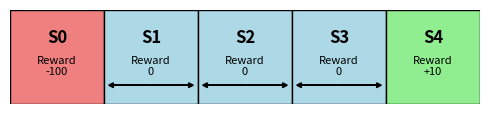

Generate this figure with matplotlib:
# RowGridWorld.py

import numpy as np
import pandas as pd
import matplotlib.pyplot as plt
import matplotlib.patches as patches
import seaborn as sns
import networkx as nx

class GridWorld():
    def __init__(self, size=5):
        self.size = size
        self.nS = size  # number of states
        self.nA = 2     # number of actions
        self.MAX_X = size - 1  # state maximal for the agent (state 4)

        P = {}
        for s in range(self.nS):
            dynamics_s = {}
            for a in range(self.nA):
                s_prime_list = []
                p = 1 if s != 0 and s != self.nS - 1 else 0

                if a == 0:
                    s_prime = max(0, s - 1)
                else:
                    s_prime = min(self.MAX_X, s + 1)

                if s_prime == self.MAX_X:
                    r = 10
                    done = True
                elif s_prime == 0:
                    r = -100
                    done = True
                else:
                    r = 0
                    done = False

                s_prime_list.append((p, s_prime, r, done))
                dynamics_s.update({a: s_prime_list})
            P.update({s: dynamics_s})

        self.P = P

    def plot_gridworld(self):
        nS = self.nS
        fig, ax = plt.subplots(figsize=(nS, 2))

        # Define colors for different types of states
        colors = {
            'start': 'lightcoral',
            'goal': 'lightgreen',
            'intermediate': 'lightblue'
        }

        # Draw the cells for each state
        for s in range(nS):
            # Determine the state type
            if s == 0:
                state_type = 'start'
            elif s == nS - 1:
                state_type = 'goal'
            else:
                state_type = 'intermediate'

            # Create a square patch for the state
            rect = patches.Rectangle((s, 0), 1, 1, linewidth=1, edgecolor='black',
                                     facecolor=colors[state_type])
            ax.add_patch(rect)

            # Add state number
            ax.text(s + 0.5, 0.7, f'S{s}', ha='center', va='center',
                    fontsize=12, fontweight='bold')

            # Add reward information
            if state_type == 'start':
                ax.text(s + 0.5, 0.4, f'Reward\n-100', ha='center',
                        va='center', fontsize=8)
            elif state_type == 'goal':
                ax.text(s + 0.5, 0.4, f'Reward\n+10', ha='center',
                        va='center', fontsize=8)
            else:
                ax.text(s + 0.5, 0.4, 'Reward\n0', ha='center',
                        va='center', fontsize=8)

            # Draw arrows for possible actions
            for a in range(self.nA):
                transitions = self.P[s][a]
                for (p, s_prime, r, done) in transitions:
                    if p > 0 and s != s_prime:
                        # Calculate arrow properties
                        dx = s_prime - s
                        if dx == -1:
                            # Left action
                            ax.arrow(s + 0.5, 0.2, -0.4, 0, head_width=0.05,
                                     head_length=0.05, fc='k', ec='k')
                        elif dx == 1:
                            # Right action
                            ax.arrow(s + 0.5, 0.2, 0.4, 0, head_width=0.05,
                                     head_length=0.05, fc='k', ec='k')

        # Set limits and remove axes
        ax.set_xlim(0, nS)
        ax.set_ylim(0, 1)
        ax.set_aspect('equal')
        ax.axis('off')
        plt.tight_layout()
        plt.show()

    def display_transition_table(self):
        data = []
        for s in self.P:
            for a in self.P[s]:
                transitions = self.P[s][a]
                for (p, s_prime, r, done) in transitions:
                    data.append({
                        'State': f'S{s}',
                        'Action': f'A{a}',
                        'Next State': f'S{s_prime}',
                        'Probability': p,
                        'Reward': r,
                        'Done': done
                    })
        df = pd.DataFrame(data)
        print(df.to_string(index=False))

# Additional plotting functions

def plot_value_function(grid, V):
    nS = grid.nS
    V = V.flatten()  # Ensure V is a 1D array
    fig, ax = plt.subplots(figsize=(nS, 2))

    # Define colors for different types of states
    colors = {
        'start': 'lightcoral',
        'goal': 'lightgreen',
        'intermediate': 'lightblue'
    }

    # Draw the cells for each state and annotate with value
    for s in range(nS):
        # Determine the state type
        if s == 0:
            state_type = 'start'
        elif s == nS - 1:
            state_type = 'goal'
        else:
            state_type = 'intermediate'

        # Create a square patch for the state
        rect = patches.Rectangle((s, 0), 1, 1, linewidth=1,
                                 edgecolor='black', facecolor=colors[state_type])
        ax.add_patch(rect)

        # Add state number and value
        ax.text(s + 0.5, 0.7, f'S{s}', ha='center', va='center',
                fontsize=12, fontweight='bold')
        ax.text(s + 0.5, 0.4, f'V={V[s]:.2f}', ha='center',
                va='center', fontsize=10)

    # Set limits and remove axes
    ax.set_xlim(0, nS)
    ax.set_ylim(0, 1)
    ax.set_aspect('equal')
    ax.axis('off')
    plt.title('Value Function after Convergence')
    plt.tight_layout()
    plt.show()

def plot_value_convergence(V_history):
    V_history = np.array(V_history)
    iterations = np.arange(len(V_history))
    for s in range(V_history.shape[1]):
        plt.plot(iterations, V_history[:, s], label=f'State {s}')
    plt.xlabel('Iteration')
    plt.ylabel('Value')
    plt.title('Value Function Convergence')
    plt.legend()
    plt.show()

def plot_deltas(deltas):
    plt.figure()
    plt.plot(deltas)
    plt.xlabel('Iteration')
    plt.ylabel('Delta')
    plt.title('Value Function Convergence (Delta over Iterations)')
    plt.yscale('log')
    plt.show()

def plot_value_heatmap(V):
    V = V.flatten()
    plt.figure(figsize=(8, 1))
    sns.heatmap([V], annot=True, fmt=".2f", cmap='coolwarm', cbar=True,
                xticklabels=[f'S{s}' for s in range(len(V))], yticklabels=[])
    plt.title('Value Function Heatmap')
    plt.show()


if __name__ == "__main__":
    env = GridWorld()
    env.plot_gridworld()
    env.display_transition_table()
